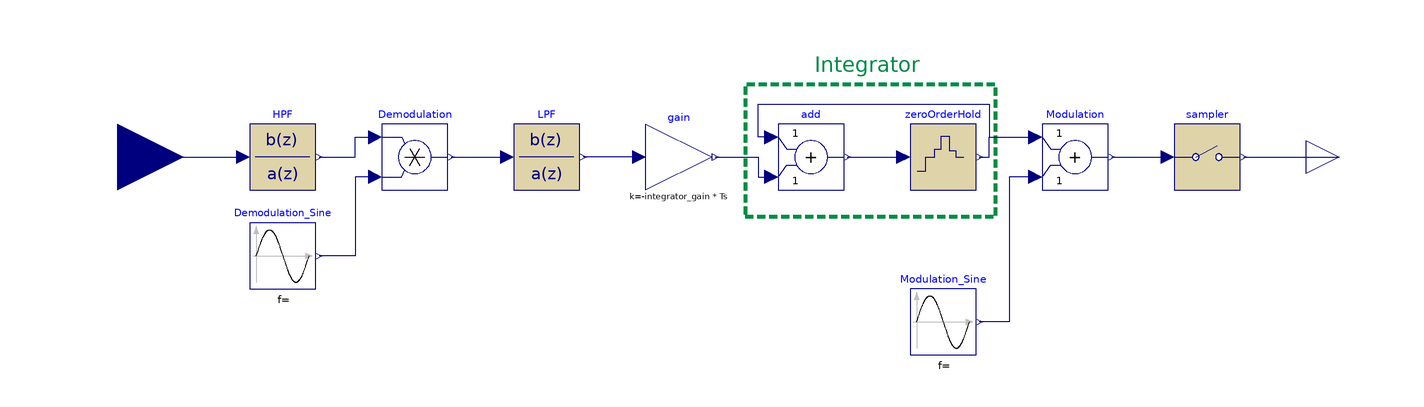

This picture is the connection diagram that the Modelica source below describes through its graphical annotations.

block discrete_ES_BASIC "Basic discrete implementation of ES with first order filters"
  extends Modelica.Blocks.Interfaces.DiscreteBlock;

  Modelica.Blocks.Interfaces.RealInput u "Connector of Real input signal"
    annotation (Placement(transformation(extent={{-180,-20},{-140,20}})));
  Modelica.Blocks.Interfaces.RealOutput y "Connector of Real output signal"
    annotation (Placement(transformation(extent={{200,-10},{220,10}})));
  import Modelica.Constants.pi;
  parameter Real probe_peak_amplitude = 0.1 "Peak amplitude of Probe"
  annotation (Dialog(group="Basic settings"));
  parameter Modelica.SIunits.Frequency probe_frequency = 1 "Frequency of probe"
  annotation (Dialog(group="Basic settings"));
  parameter Real integrator_gain = 0.1 "Gain of integrator"
  annotation (Dialog(group="Basic settings"));
  parameter Modelica.SIunits.Angle phase_shift(displayUnit="rad") = 0 "Phase shift of the ES"
  annotation (Dialog(group="Advanced settings"));
  parameter Modelica.SIunits.Angle delay_compensation(displayUnit="rad") = 0  "Phase shift for compensating measurement delays"
  annotation (Dialog(group="Advanced settings"));
  parameter Modelica.SIunits.Frequency f_cutoff_HPF = 0.1 * probe_frequency "Cut-off frequency of HPF"
  annotation (Dialog(group="Advanced settings"));
  parameter Modelica.SIunits.Frequency f_cutoff_LPF = 0.1 * probe_frequency "Cut-off frequency of LPF"
  annotation (Dialog(group="Advanced settings"));

protected
  parameter Real Ts = samplePeriod;
  parameter Real wHPF = 2*pi*f_cutoff_HPF "Angular frequency for HPF";
  parameter Real hd = -1 + Ts*wHPF;
  parameter Real wLPF = 2*pi*f_cutoff_LPF "Angular frequency for LPF";
  parameter Real ld = -1 + Ts*wLPF;
  Modelica.Blocks.Discrete.TransferFunction HPF(
    b={1,-1},
    a={1,hd},
    samplePeriod=Ts)
    annotation (Placement(transformation(extent={{-120,-10},{-100,10}})));
  Modelica.Blocks.Math.Product Demodulation
    annotation (Placement(transformation(extent={{-80,-10},{-60,10}})));
  Modelica.Blocks.Discrete.TransferFunction LPF(
    b={1+ld},
    a={1,ld},
    samplePeriod=Ts)
    annotation (Placement(transformation(extent={{-40,-10},{-20,10}})));
  Modelica.Blocks.Sources.Sine Demodulation_Sine(freqHz=probe_frequency, amplitude=2/probe_peak_amplitude,
    phase= phase_shift + delay_compensation)
    annotation (Placement(transformation(extent={{-120,-40},{-100,-20}})));
  Modelica.Blocks.Math.Add Modulation
    annotation (Placement(transformation(extent={{120,-10},{140,10}})));
  Modelica.Blocks.Sources.Sine Modulation_Sine(amplitude=probe_peak_amplitude, freqHz=
        probe_frequency,
    phase=phase_shift)
    annotation (Placement(transformation(extent={{80,-60},{100,-40}})));
  Modelica.Blocks.Discrete.Sampler sampler(samplePeriod=Ts)
    annotation (Placement(transformation(extent={{160,-10},{180,10}})));
  Modelica.Blocks.Math.Add add
    annotation (Placement(transformation(extent={{40,-10},{60,10}})));
  Modelica.Blocks.Math.Gain gain(k=-integrator_gain*Ts)
    annotation (Placement(transformation(extent={{0,-10},{20,10}})));
  Modelica.Blocks.Discrete.ZeroOrderHold zeroOrderHold(samplePeriod=Ts)
    annotation (Placement(transformation(extent={{80,-10},{100,10}})));
equation
  connect(Demodulation.y, LPF.u)
    annotation (Line(points={{-59,0},{-42,0}}, color={0,0,127}));
  connect(Demodulation.u2,Demodulation_Sine.y) annotation (Line(points={{-82,-6},
          {-88,-6},{-88,-30},{-99,-30}},     color={0,0,127}));
  connect(Modulation.u2,Modulation_Sine.y) annotation (Line(points={{118,-6},{
          110,-6},{110,-50},{101,-50}},
                                     color={0,0,127}));
  connect(Modulation.y, sampler.u)
    annotation (Line(points={{141,0},{158,0}}, color={0,0,127}));
  connect(sampler.y, y)
    annotation (Line(points={{181,0},{210,0}}, color={0,0,127}));
  connect(u, HPF.u)
    annotation (Line(points={{-160,0},{-122,0}}, color={0,0,127}));
  connect(gain.u, LPF.y)
    annotation (Line(points={{-2,0},{-19,0}},
                                            color={0,0,127}));
  connect(add.y, zeroOrderHold.u)
    annotation (Line(points={{61,0},{78,0}}, color={0,0,127}));
  connect(gain.y, add.u2)
    annotation (Line(points={{21,0},{34,0},{34,-6},{38,-6}}, color={0,0,127}));
  connect(zeroOrderHold.y, Modulation.u1) annotation (Line(points={{101,0},{104,
          0},{104,6},{118,6}}, color={0,0,127}));
  connect(HPF.y, Demodulation.u1) annotation (Line(points={{-99,0},{-88,0},{-88,
          6},{-82,6}}, color={0,0,127}));
  connect(add.u1, Modulation.u1) annotation (Line(points={{38,6},{34,6},{34,16},
          {104,16},{104,6},{118,6}}, color={0,0,127}));
  annotation (Diagram(coordinateSystem(extent={{-140,-100},{200,100}}),
        graphics={
        Rectangle(
          extent={{30,22},{106,-18}},
          lineColor={0,140,72},
          pattern=LinePattern.Dash,
          lineThickness=1),          Text(
          extent={{4,32},{130,24}},
          lineColor={0,140,72},
          textString="Integrator")}),                                    Icon(
        coordinateSystem(extent={{-140,-100},{200,100}})));
end discrete_ES_BASIC;